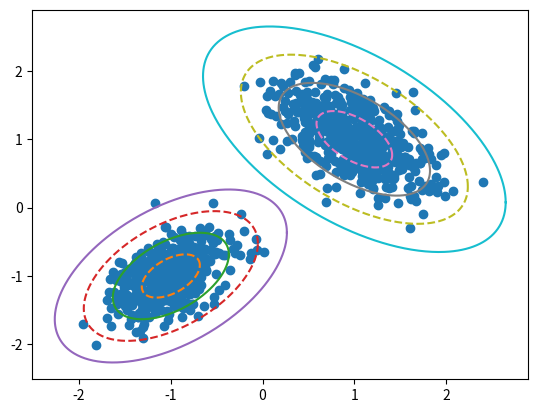

Write Python code to recreate this figure.
#! /usr/bin/env python3

from matplotlib import pyplot as plt
import seaborn as sns


def plot_data_with_contours(
    data, mu, cov, num_contours=4, labels=None,
    k=2, alpha=1.0, num_points=500
):
    fig, ax = plt.subplots()
    ax.scatter(data[:, 0], data[:, 1], c=labels, alpha=alpha)
    # plt.scatter(data[:, 0], data[:, 1], c=labels, alpha=alpha)
    polar_space = np.linspace(0, 2*np.pi, num_points)
    polar_coords = np.array([np.cos(polar_space), np.sin(polar_space)]).T

    for j in range(k):
        _mu = mu[j]
        _cov = cov[j]
        _chol = np.linalg.cholesky(_cov)

        for i in range(num_contours + 1):
            xy = np.concatenate(
                (
                    i*polar_coords[:, 0][:, None],
                    i*polar_coords[:, 1][:, None],
                ), axis=1
            )

            tf = (_chol @ xy.T).T + _mu
            ax.plot(tf[:, 0], tf[:, 1], '-'*(1 + (i % 2)))

    # must call plt.show() outside function.
    return fig, ax

if __name__ == "__main__":
    import numpy as np

    np.random.seed(1)
    mu = np.array([[-1, -1], [1, 1]])
    cov = np.array([[[0.1, 0.05],[0.05, 0.1]], [[0.17, -0.095],[-0.095, 0.17]]])

    data_0 = np.random.multivariate_normal(mu[0], cov[0], 500)
    data_1 = np.random.multivariate_normal(mu[1], cov[1], 500)
    data = np.concatenate((data_0, data_1), axis=0)

    f, a = plot_data_with_contours(data, mu, cov, k=2)
    plt.show()
